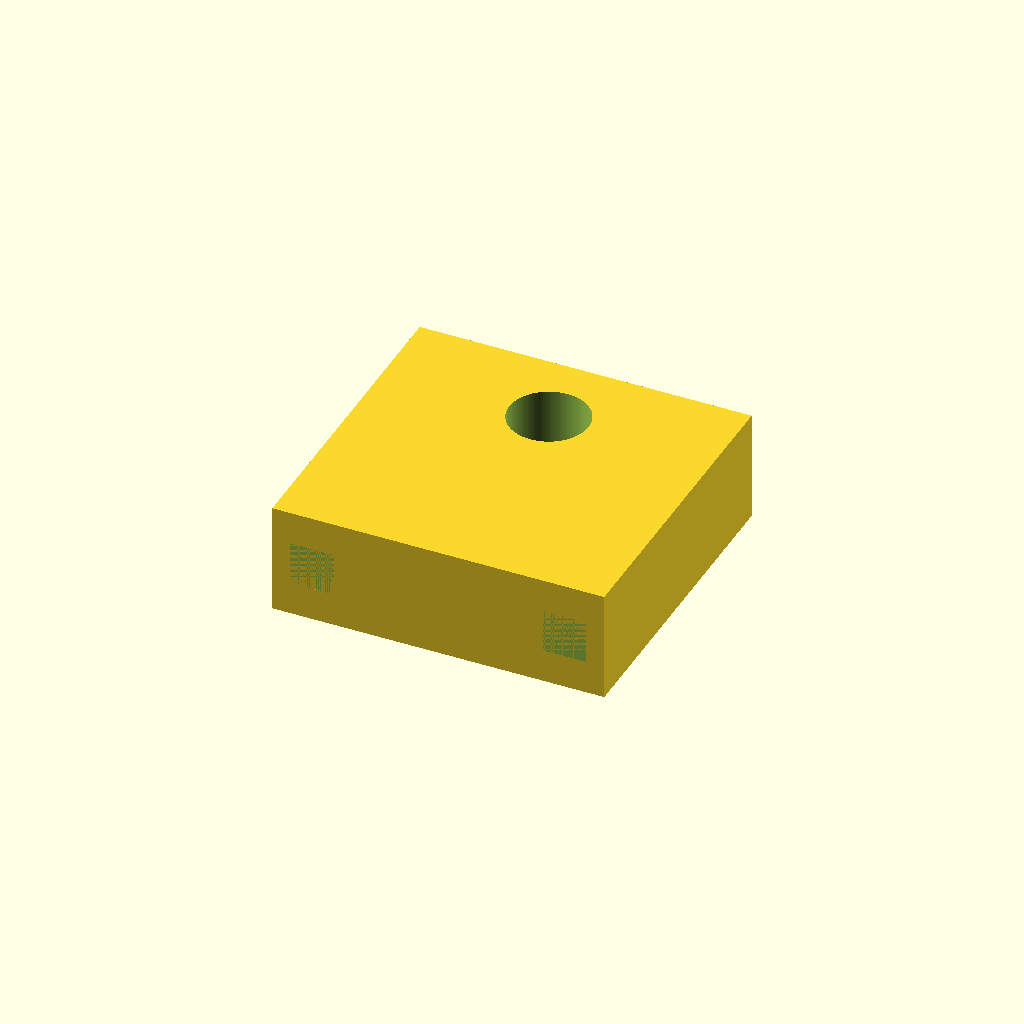
Cell 1: rendered with the file's own defaults.
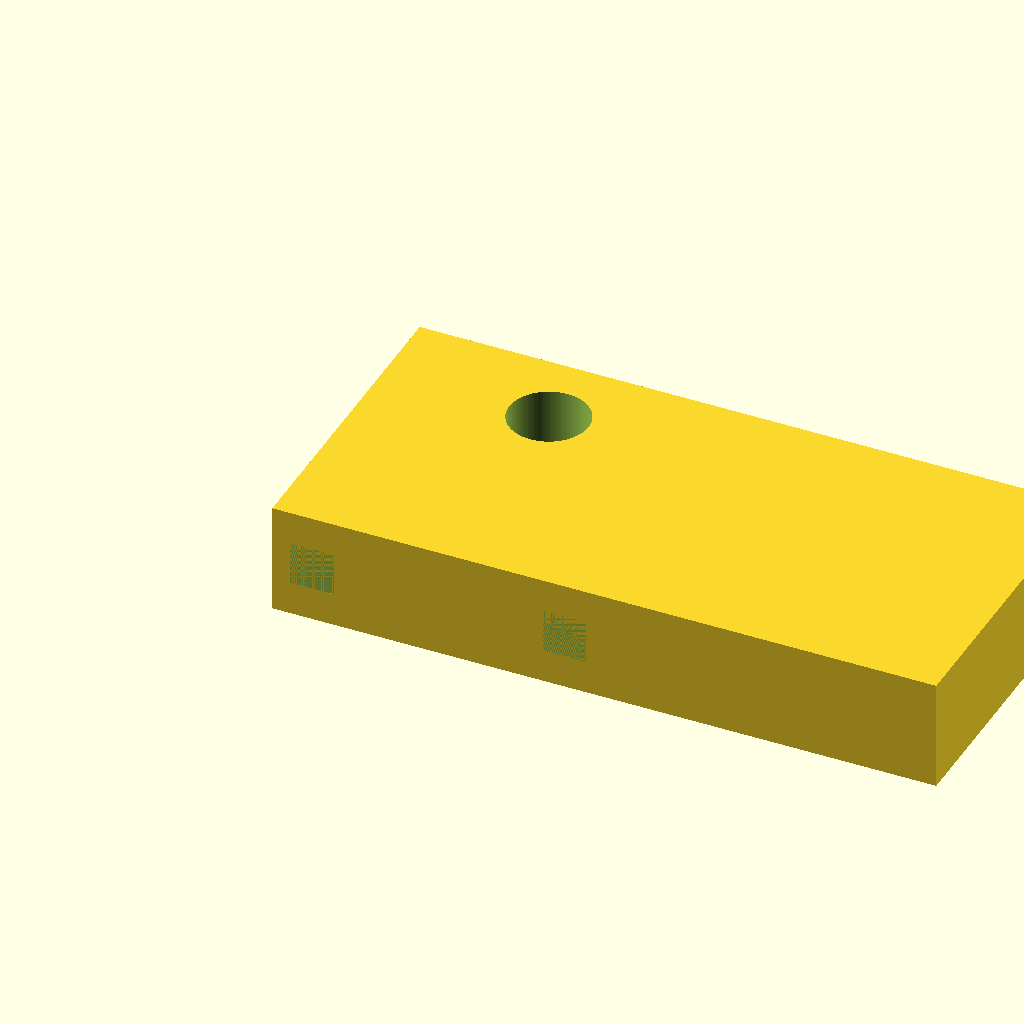
Cell 2 — block_length set to 1.5, the other parameters unchanged.
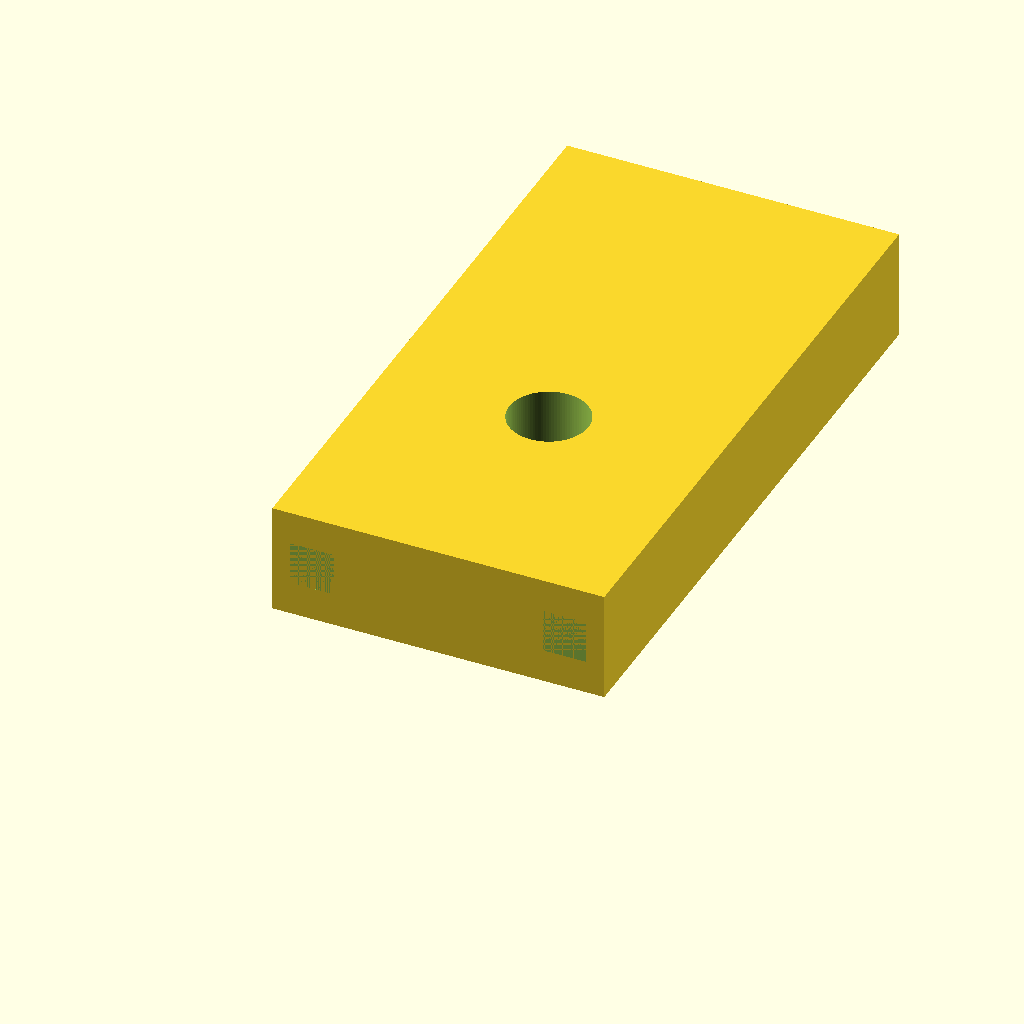
Cell 3: block_width = 1.428572 (everything else at default).
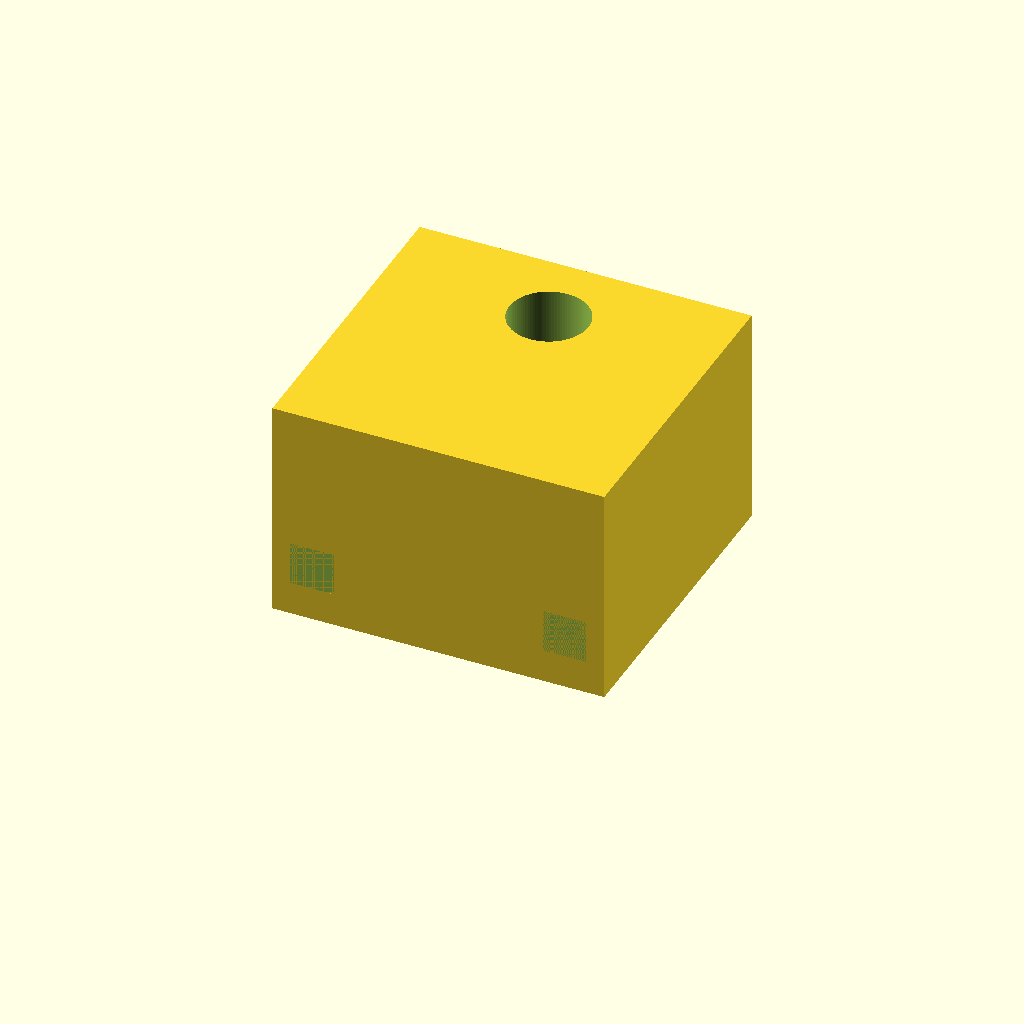
Cell 4: block_height = 0.5 (everything else at default).
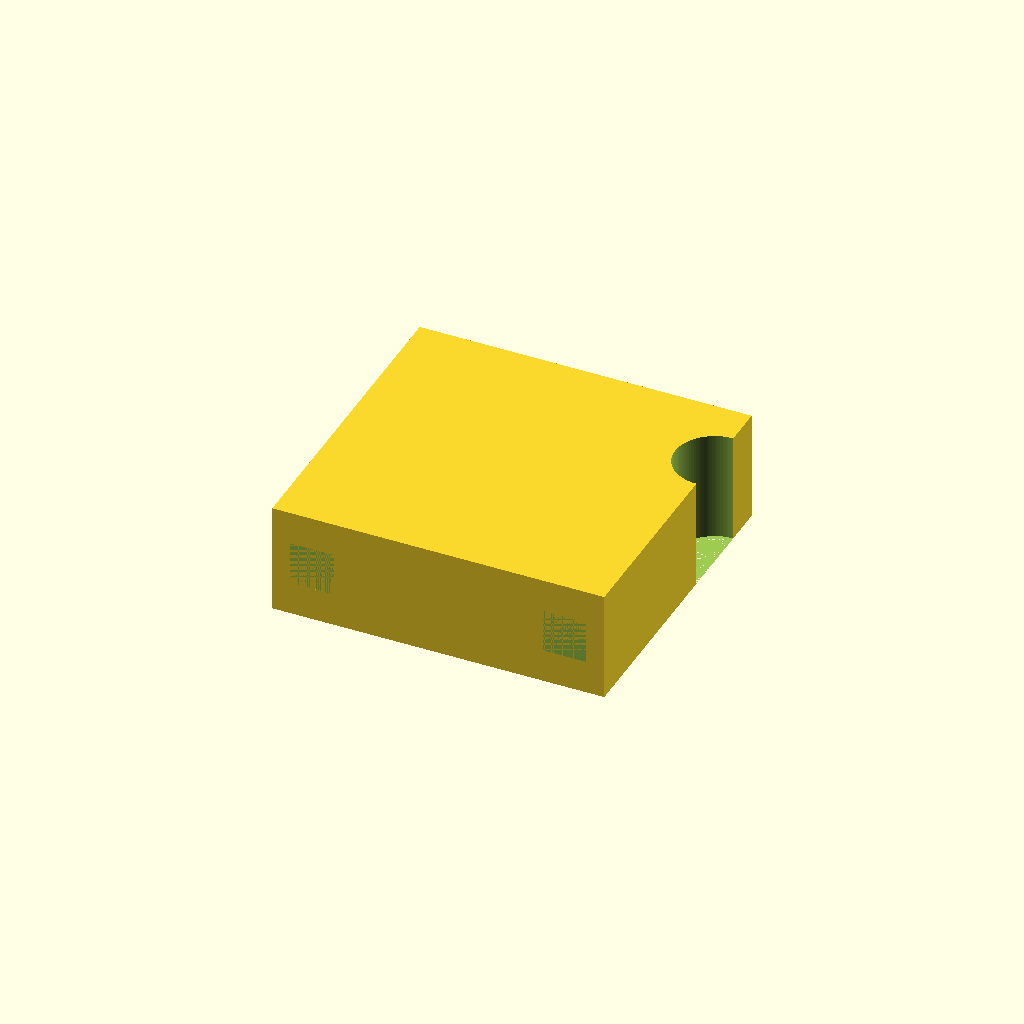
Cell 5: the same model with through_hole_x = 0.75.
All cells are drawn from one camera (rotation 55°, 0°, 25°, orthographic, colour scheme Cornfield), so only the parameter changes between them.
OpenSCAD source file projects/p3d-bench/demo/runs/text2cad_0052_00526555_parametric_openscad_mimo-reason/generated.scad:
// Stepped Block with Circular Openings
// All dimensions in inches

// Main block dimensions
block_length = 0.75;      // Overall length
block_width = 0.714286;   // Overall width  
block_height = 0.25;      // Overall height
extrusion_depth = 0.25;   // Main extrusion depth

// Upper through-opening parameters
through_hole_x = 0.375;   // Distance from left edge
through_hole_y = 0.5357;  // Distance from front edge
through_hole_r = 0.0893;  // Radius

// Side blind hole parameters
side_hole_r = 0.0491;     // Radius of side holes
side_hole_depth = 0.1071; // Depth of cut into block
side_hole_left_x = 0.0893;  // Left hole position
side_hole_right_x = 0.6607; // Right hole position
side_hole_z_start = 0.0759; // Bottom of hole band
side_hole_z_end = 0.1741;   // Top of hole band

// Resolution for smooth curves
$fn = 100;

// Main stepped block
module main_block() {
    // Create rectangular block with given dimensions
    cube([block_length, block_width, block_height]);
}

// Upper through-opening (vertical cylinder)
module through_opening() {
    translate([through_hole_x, through_hole_y, 0])
        cylinder(h = block_height + 0.01, r = through_hole_r, center = false);
}

// Side blind hole (horizontal cylinder limited to band)
module side_blind_hole(x_position) {
    // Calculate vertical center of hole band
    z_center = (side_hole_z_start + side_hole_z_end) / 2;
    band_height = side_hole_z_end - side_hole_z_start;
    
    // Position at front face, oriented along Y-axis
    translate([x_position, 0, z_center])
        rotate([-90, 0, 0])  // Orient cylinder along Y-axis
        // Create cylinder and limit to band height
        intersection() {
            cylinder(h = side_hole_depth, r = side_hole_r, center = false);
            // Limit cylinder to hole band height
            translate([0, 0, -band_height/2])
                cube([side_hole_r*2, side_hole_r*2, band_height], center = true);
        }
}

// Complete model with all features
difference() {
    // Start with main block
    main_block();
    
    // Subtract upper through-opening
    through_opening();
    
    // Subtract left side blind hole
    side_blind_hole(side_hole_left_x);
    
    // Subtract right side blind hole
    side_blind_hole(side_hole_right_x);
}
Parameter table extracted from the source (name, type, default, range or options):
block_length: number, default 0.75
block_width: number, default 0.714286
block_height: number, default 0.25
extrusion_depth: number, default 0.25
through_hole_x: number, default 0.375
through_hole_y: number, default 0.5357
through_hole_r: number, default 0.0893
side_hole_r: number, default 0.0491
side_hole_depth: number, default 0.1071
side_hole_left_x: number, default 0.0893
side_hole_right_x: number, default 0.6607
side_hole_z_start: number, default 0.0759
side_hole_z_end: number, default 0.1741
